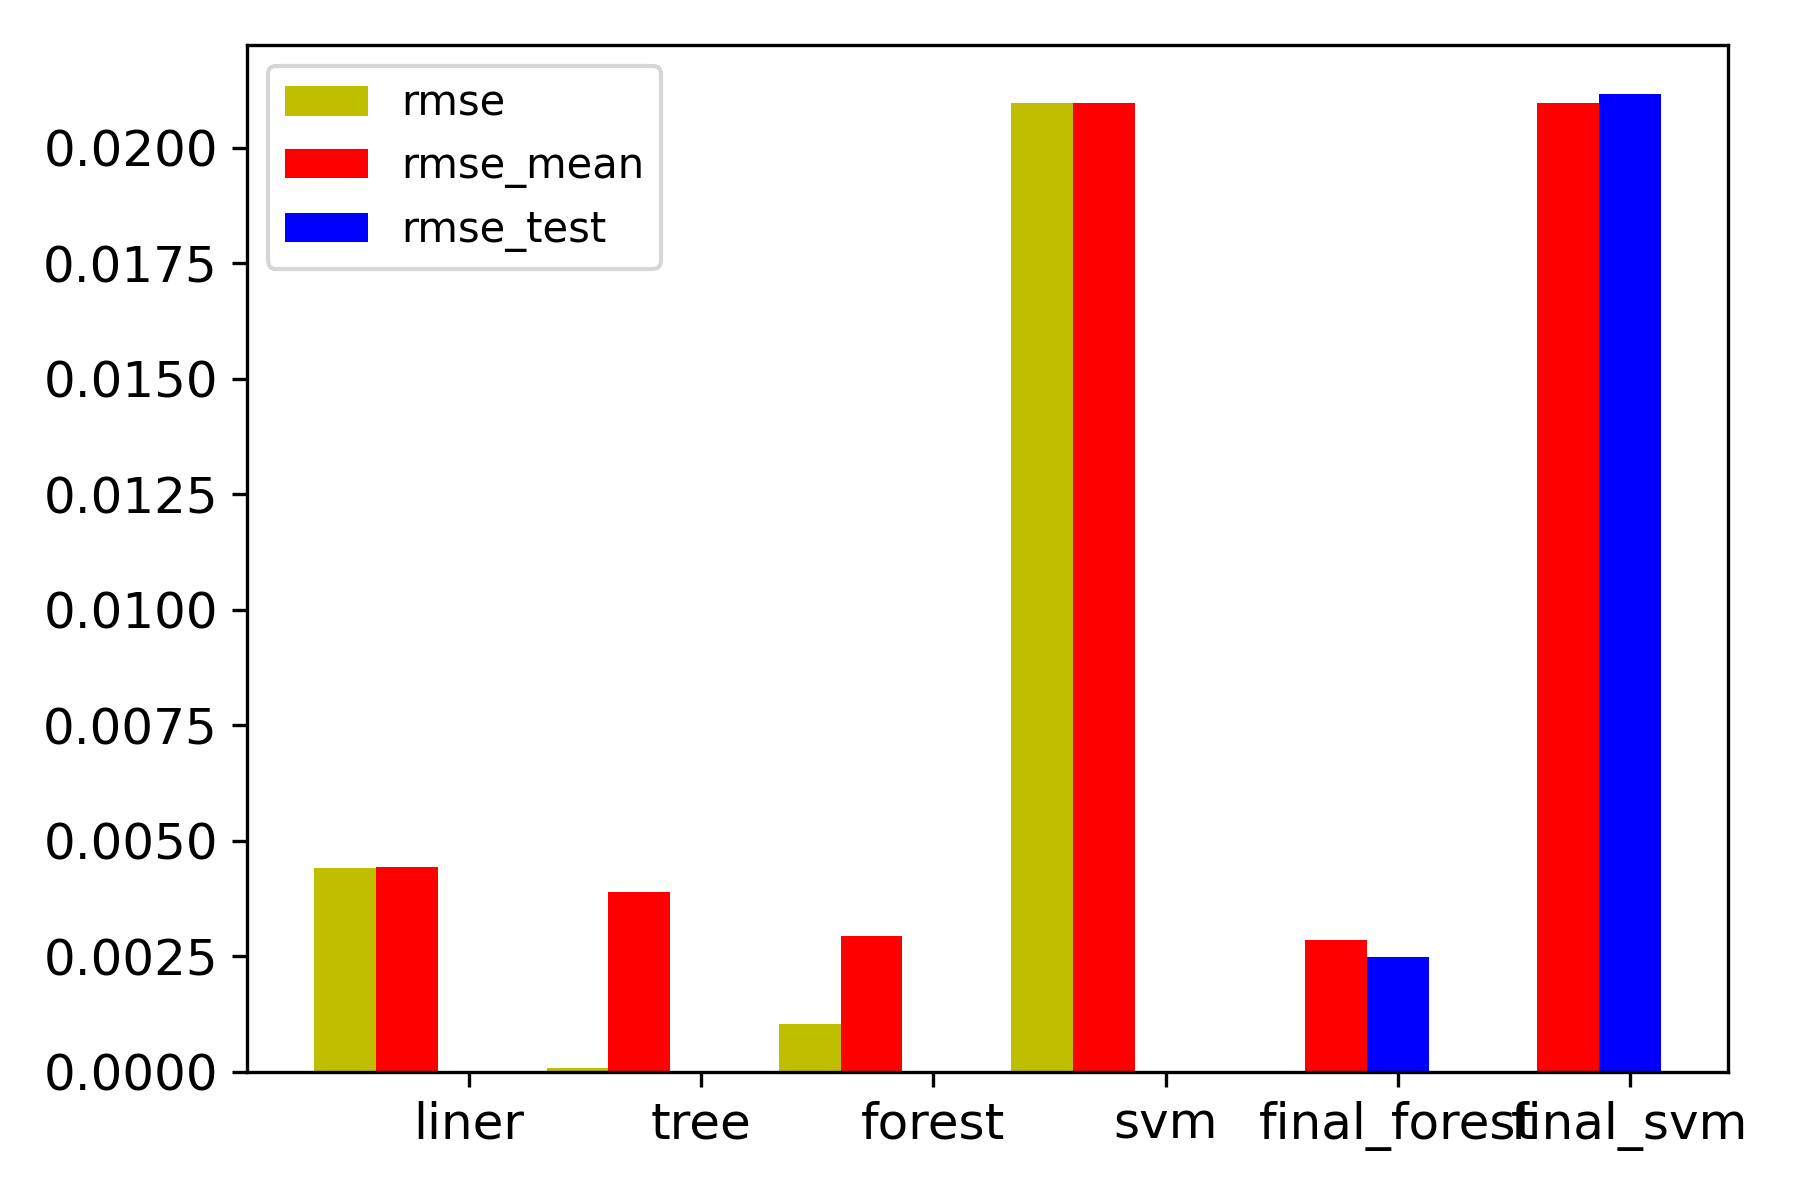

Values plotted in this chart, from the file beside it:
liner, tree, forest, svm, final_forest, final_svm
0.004399, 8.69737111974622e-05, 0.001029, 0.02097, 0.0, 0.0
0.004432, 0.003897, 0.002935, 0.02096, 0.002849, 0.02096
0.0, 0.0, 0.0, 0.0, 0.002487, 0.02116
